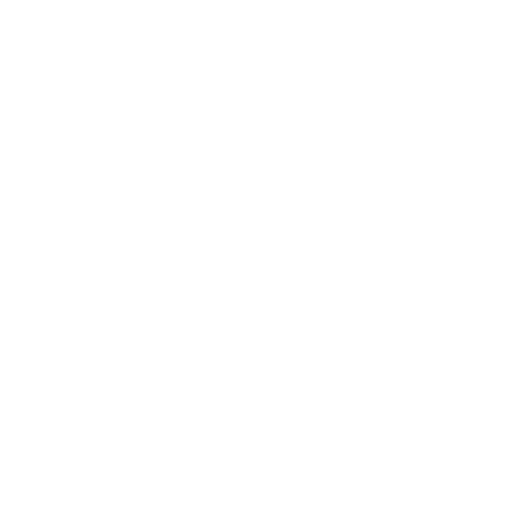
t = 0.00 s
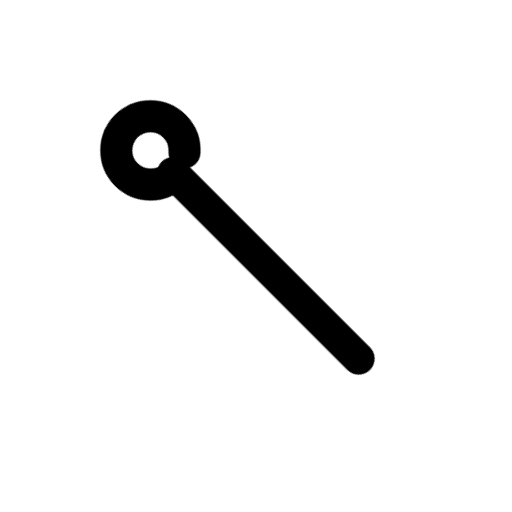
t = 0.44 s
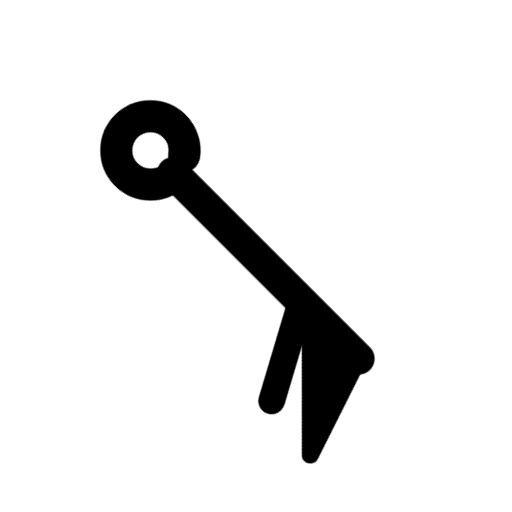
t = 0.88 s
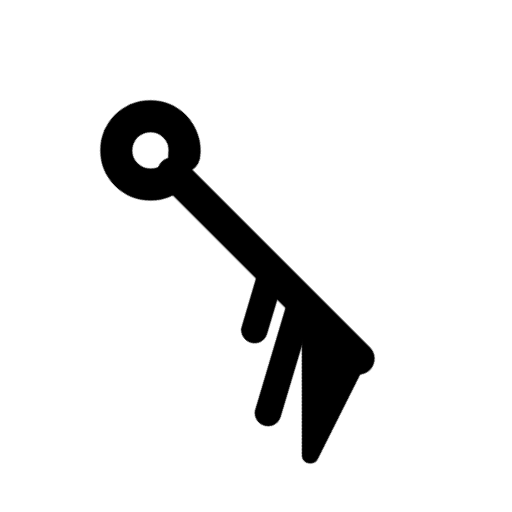
t = 1.25 s
t = 1.79 s: frame unchanged from t = 1.25 s, image omitted
t = 2.33 s: frame unchanged from t = 1.25 s, image omitted

The animated SVG that drew these frames (rendered in a browser with its animation timeline set to each time). Animation: 5 CSS @keyframes rules; one cycle of 2.65 s, repeats indefinitely.

<svg xmlns="http://www.w3.org/2000/svg" width="24" height="24" fill="none" stroke="currentColor" stroke-linecap="round" stroke-linejoin="round" stroke-width="2" viewBox="0 0 24 24">
    <!-- Generated by scripts/icon-expansion/generate.mjs -->
    <!-- Motion: trace each stroke from its own origin, accumulate the drawing, then hold before restarting. -->
    <style>
        @media (prefers-reduced-motion: no-preference) {
            @keyframes ira-stroke-wind-barb-se-65kt-0 { 0% { stroke-dashoffset: 1; opacity: 0; } 0.4% { opacity: 1; } 9.4%, 88% { stroke-dashoffset: 0; opacity: 1; } 100% { stroke-dashoffset: 0; opacity: 0; } }
            [data-ira-stroke-reveal="wind-barb-se-65kt"] [data-ira-line="0"] { stroke-dasharray: 1 1; animation: ira-stroke-wind-barb-se-65kt-0 2.65s cubic-bezier(.25,.65,.35,1) infinite; }
            @keyframes ira-stroke-wind-barb-se-65kt-1 { 0%, 9.4% { stroke-dashoffset: 1; opacity: 0; } 9.8% { opacity: 1; } 18.8%, 88% { stroke-dashoffset: 0; opacity: 1; } 100% { stroke-dashoffset: 0; opacity: 0; } }
            [data-ira-stroke-reveal="wind-barb-se-65kt"] [data-ira-line="1"] { stroke-dasharray: 1 1; animation: ira-stroke-wind-barb-se-65kt-1 2.65s cubic-bezier(.25,.65,.35,1) infinite; }
            @keyframes ira-stroke-wind-barb-se-65kt-2 { 0%, 18.8% { stroke-dashoffset: 1; opacity: 0; fill-opacity: 0; } 19.2% { opacity: 1; } 27.8% { fill-opacity: 0; } 28.2%, 88% { stroke-dashoffset: 0; opacity: 1; fill-opacity: 1; } 100% { stroke-dashoffset: 0; opacity: 0; fill-opacity: 1; } }
            [data-ira-stroke-reveal="wind-barb-se-65kt"] [data-ira-line="2"] { stroke-dasharray: 1 1; animation: ira-stroke-wind-barb-se-65kt-2 2.65s cubic-bezier(.25,.65,.35,1) infinite; }
            @keyframes ira-stroke-wind-barb-se-65kt-3 { 0%, 28.2% { stroke-dashoffset: 1; opacity: 0; } 28.6% { opacity: 1; } 37.6%, 88% { stroke-dashoffset: 0; opacity: 1; } 100% { stroke-dashoffset: 0; opacity: 0; } }
            [data-ira-stroke-reveal="wind-barb-se-65kt"] [data-ira-line="3"] { stroke-dasharray: 1 1; animation: ira-stroke-wind-barb-se-65kt-3 2.65s cubic-bezier(.25,.65,.35,1) infinite; }
            @keyframes ira-stroke-wind-barb-se-65kt-4 { 0%, 37.6% { stroke-dashoffset: 1; opacity: 0; } 38% { opacity: 1; } 47%, 88% { stroke-dashoffset: 0; opacity: 1; } 100% { stroke-dashoffset: 0; opacity: 0; } }
            [data-ira-stroke-reveal="wind-barb-se-65kt"] [data-ira-line="4"] { stroke-dasharray: 1 1; animation: ira-stroke-wind-barb-se-65kt-4 2.65s cubic-bezier(.25,.65,.35,1) infinite; }
        }
    </style>
    <g data-ira-stroke-reveal="wind-barb-se-65kt"><g transform="rotate(135 12 12)"><g stroke-width="1.5"><path data-ira-line="0" pathLength="1" d="M12 5.2L12 17.5"/><path data-ira-line="1" pathLength="1" d="M12 17.4A1.6 1.6 0 1 1 12 20.599999999999998A1.6 1.6 0 1 1 12 17.4z"/></g></g><g transform="rotate(135 12 12)"><g stroke-width="1.25"><path data-ira-line="2" pathLength="1" fill="currentColor" stroke-width=".8" d="M12 5.2l4.8 -1.6 -4.8 4.8z"/><path data-ira-line="3" pathLength="1" d="M12 9L16.8 6.4"/><path data-ira-line="4" pathLength="1" d="M12 10.95L14.5 9.6"/></g></g></g>
</svg>
